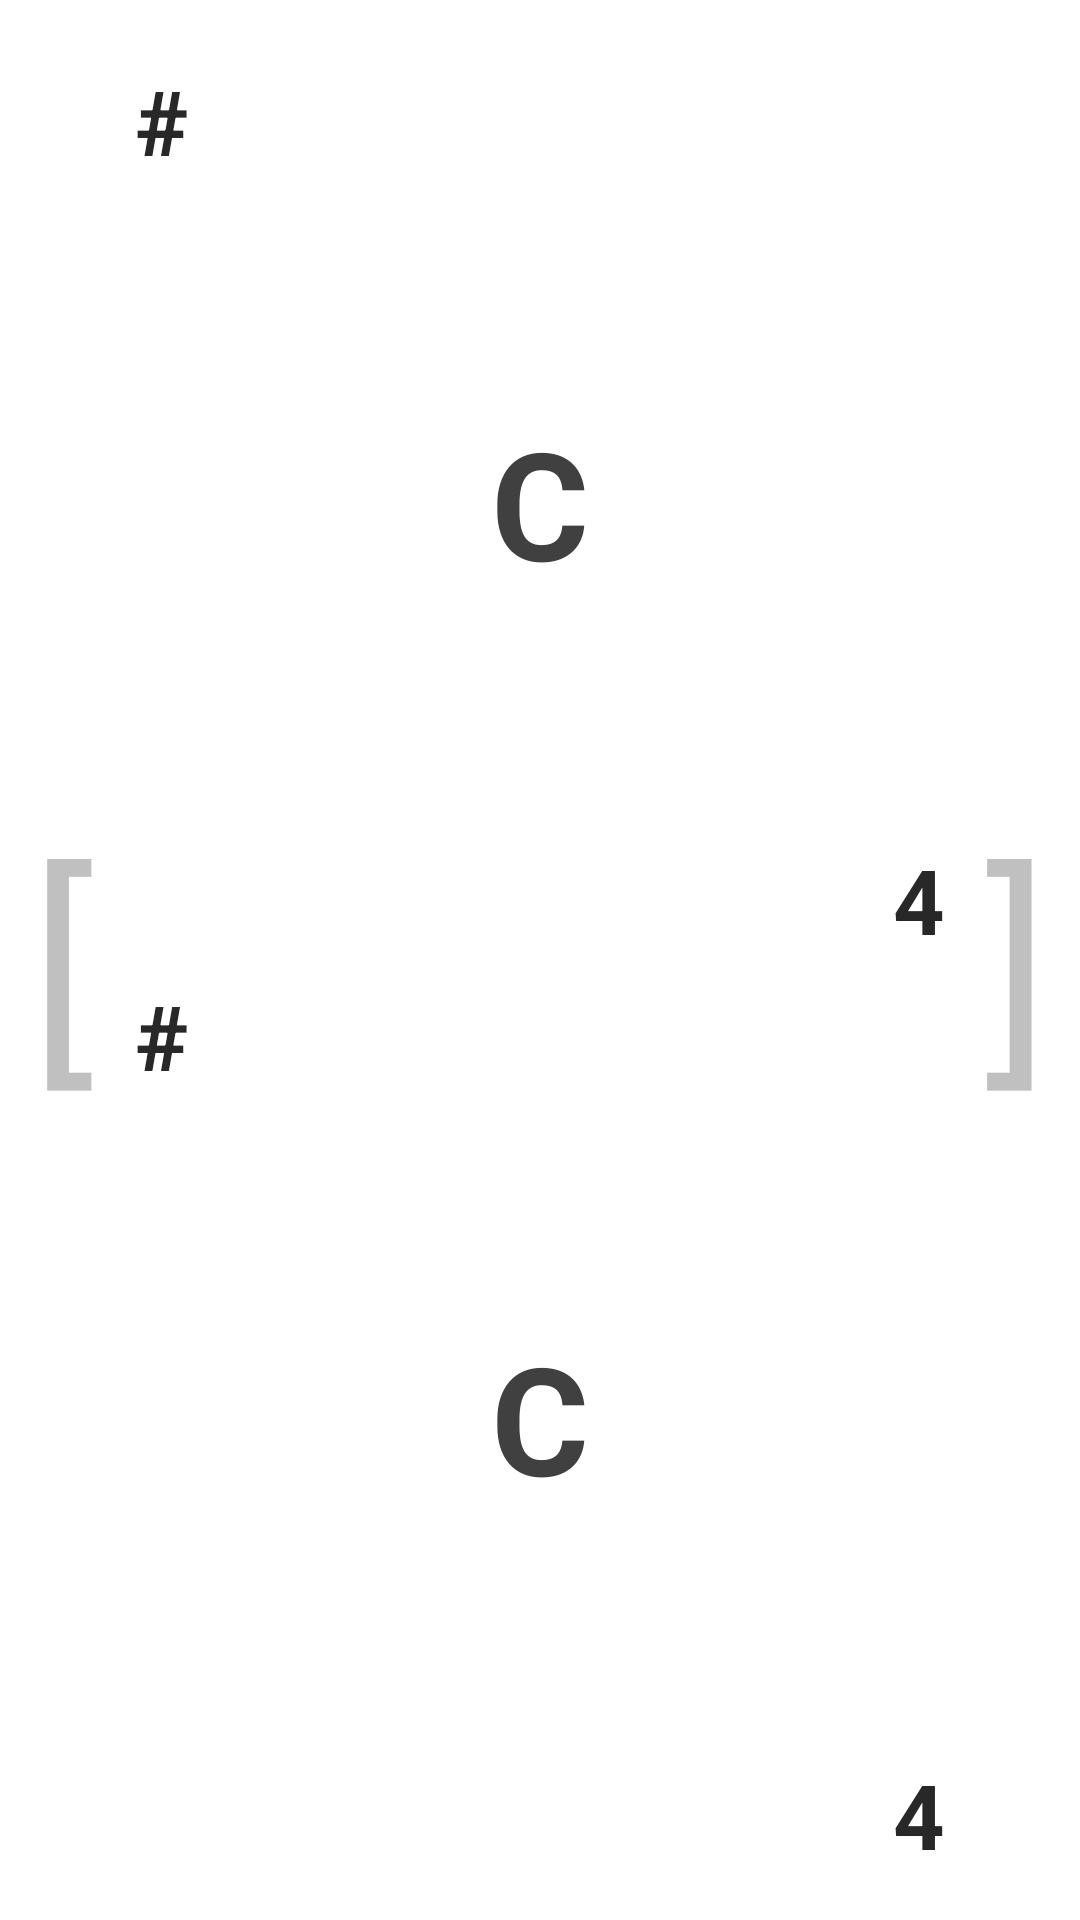

Write the Android layout XML for this screen, with the resource values it uses.
<!-- AndroidManifest.xml: application theme Theme.Painist.NoActionBar -->
<!-- res/layout/hint_card_note_2.xml -->
<?xml version="1.0" encoding="utf-8"?>
<RelativeLayout
    xmlns:android="http://schemas.android.com/apk/res/android"
    android:layout_width="match_parent"
    android:layout_height="match_parent">
    <TextView
        android:layout_width="wrap_content"
        android:layout_height="wrap_content"
        android:layout_alignParentLeft="true"
        android:layout_centerVertical="true"
        android:text="["
        android:textSize="80sp"
        android:textColor="#C0C0C0"
        android:layout_marginLeft="10dp"/>
    <TextView
        android:layout_width="wrap_content"
        android:layout_height="wrap_content"
        android:layout_alignParentRight="true"
        android:layout_centerVertical="true"
        android:text="]"
        android:textSize="80sp"
        android:textColor="#C0C0C0"
        android:layout_marginRight="10dp"/>
    <LinearLayout
        android:layout_width="match_parent"
        android:layout_height="match_parent"
        android:orientation="vertical">

        <RelativeLayout
            android:layout_width="match_parent"
            android:layout_height="0dp"
            android:layout_weight="1"
            android:paddingLeft="20dp"
            android:paddingRight="20dp"
            android:layout_marginTop="15dp"
            android:layout_marginLeft="20dp"
            android:layout_marginRight="20dp">
            <TextView
                android:id="@+id/note_1_flat_or_sharp"
                android:layout_width="wrap_content"
                android:layout_height="wrap_content"
                android:text="#"
                android:textSize="30sp"
                android:textColor="#282828"
                android:textStyle="bold"
                android:layout_margin="5dp"
                android:layout_alignParentLeft="true"
                android:layout_alignParentTop="true"/>
            <TextView
                android:id="@+id/note_1_value"
                android:layout_width="wrap_content"
                android:layout_height="wrap_content"
                android:text="C"
                android:textSize="50sp"
                android:textColor="#404040"
                android:textStyle="bold"
                android:layout_centerInParent="true"/>
            <TextView
                android:id="@+id/note_1_octave"
                android:layout_width="wrap_content"
                android:layout_height="wrap_content"
                android:text="4"
                android:textSize="30sp"
                android:textColor="#282828"
                android:textStyle="bold"
                android:layout_marginRight="5dp"
                android:layout_alignParentBottom="true"
                android:layout_alignParentRight="true"/>
        </RelativeLayout>
        <RelativeLayout
            android:layout_width="match_parent"
            android:layout_height="0dp"
            android:layout_weight="1"
            android:paddingLeft="20dp"
            android:paddingRight="20dp"
            android:layout_marginBottom="15dp"
            android:layout_marginLeft="20dp"
            android:layout_marginRight="20dp">
            <TextView
                android:id="@+id/note_2_flat_or_sharp"
                android:layout_width="wrap_content"
                android:layout_height="wrap_content"
                android:text="#"
                android:textSize="30sp"
                android:textColor="#282828"
                android:textStyle="bold"
                android:layout_margin="5dp"
                android:layout_alignParentLeft="true"
                android:layout_alignParentTop="true"/>
            <TextView
                android:id="@+id/note_2_value"
                android:layout_width="wrap_content"
                android:layout_height="wrap_content"
                android:text="C"
                android:textSize="50sp"
                android:textColor="#404040"
                android:textStyle="bold"
                android:layout_centerInParent="true"/>
            <TextView
                android:id="@+id/note_2_octave"
                android:layout_width="wrap_content"
                android:layout_height="wrap_content"
                android:text="4"
                android:textSize="30sp"
                android:textColor="#282828"
                android:textStyle="bold"
                android:layout_marginRight="5dp"
                android:layout_alignParentBottom="true"
                android:layout_alignParentRight="true"/>
        </RelativeLayout>

    </LinearLayout>
</RelativeLayout>
<!-- resources referenced by this layout -->
<resources>
  <style name="Theme.Painist.NoActionBar">
          <item name="windowActionBar">false</item>
          <item name="windowNoTitle">true</item>
      </style>
</resources>
